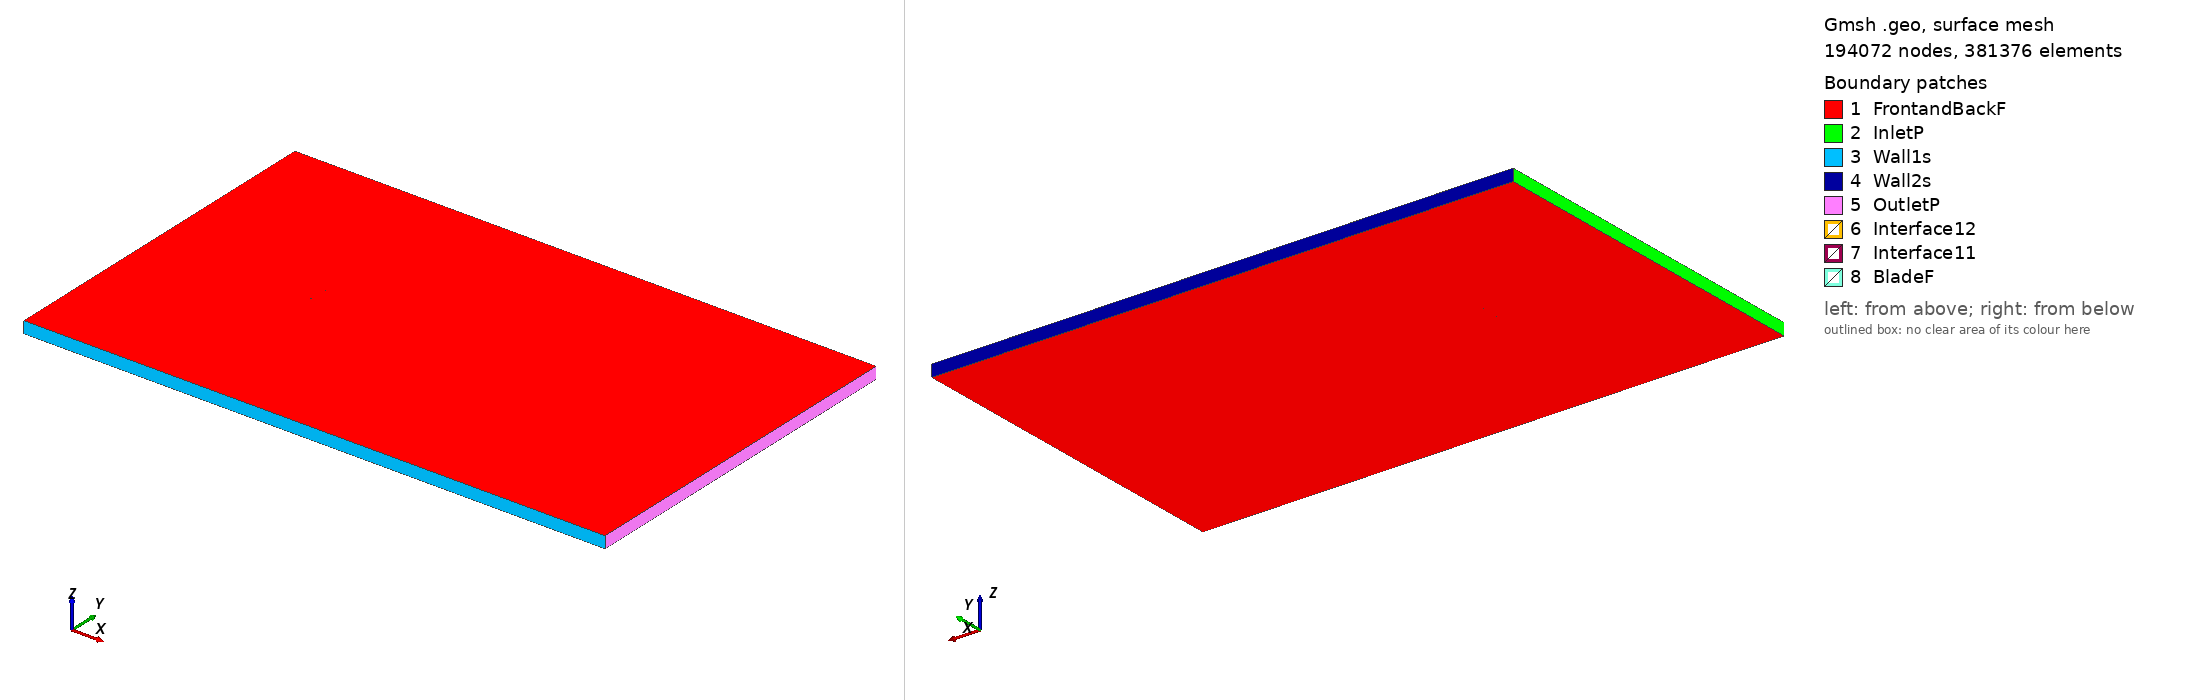

Gmsh geometry script, surface-meshed: 194072 nodes, 381376 surface elements. Boundary patches (legend numbers): 1 FrontandBackF, 2 InletP, 3 Wall1s, 4 Wall2s, 5 OutletP, 6 Interface12, 7 Interface11, 8 BladeF. Left view from above one corner, right view from below the opposite corner. Legend entries are the model's physical surfaces. The drawing asked Gmsh for element sizes between 1% and 20% of the model's largest extent; the script's own settings can give other sizes.

=== ag14_tsr_0.52003_aoa_-0.47181.geo (drawn) ===
SetFactory("OpenCASCADE");

Point(1) = {0.074981, 0.745065, 0, 1.0};
Point(2) = {0.074529, 0.745099, 0, 1.0};
Point(3) = {0.072178, 0.745277, 0, 1.0};
Point(4) = {0.069825, 0.745453, 0, 1.0};
Point(5) = {0.067473, 0.745626, 0, 1.0};
Point(6) = {0.065120, 0.745798, 0, 1.0};
Point(7) = {0.062767, 0.745968, 0, 1.0};
Point(8) = {0.060414, 0.746136, 0, 1.0};
Point(9) = {0.058061, 0.746303, 0, 1.0};
Point(10) = {0.055708, 0.746467, 0, 1.0};
Point(11) = {0.053355, 0.746629, 0, 1.0};
Point(12) = {0.051002, 0.746789, 0, 1.0};
Point(13) = {0.048649, 0.746947, 0, 1.0};
Point(14) = {0.046296, 0.747102, 0, 1.0};
Point(15) = {0.043943, 0.747255, 0, 1.0};
Point(16) = {0.041590, 0.747406, 0, 1.0};
Point(17) = {0.039238, 0.747554, 0, 1.0};
Point(18) = {0.036885, 0.747699, 0, 1.0};
Point(19) = {0.034533, 0.747841, 0, 1.0};
Point(20) = {0.032181, 0.747980, 0, 1.0};
Point(21) = {0.029828, 0.748116, 0, 1.0};
Point(22) = {0.027476, 0.748249, 0, 1.0};
Point(23) = {0.025124, 0.748379, 0, 1.0};
Point(24) = {0.022772, 0.748505, 0, 1.0};
Point(25) = {0.020420, 0.748628, 0, 1.0};
Point(26) = {0.018068, 0.748747, 0, 1.0};
Point(27) = {0.015717, 0.748862, 0, 1.0};
Point(28) = {0.013365, 0.748973, 0, 1.0};
Point(29) = {0.011014, 0.749080, 0, 1.0};
Point(30) = {0.008663, 0.749183, 0, 1.0};
Point(31) = {0.006312, 0.749281, 0, 1.0};
Point(32) = {0.003962, 0.749375, 0, 1.0};
Point(33) = {0.001612, 0.749463, 0, 1.0};
Point(34) = {-0.000737, 0.749546, 0, 1.0};
Point(35) = {-0.003086, 0.749624, 0, 1.0};
Point(36) = {-0.005434, 0.749695, 0, 1.0};
Point(37) = {-0.007781, 0.749761, 0, 1.0};
Point(38) = {-0.010128, 0.749819, 0, 1.0};
Point(39) = {-0.012473, 0.749870, 0, 1.0};
Point(40) = {-0.014818, 0.749914, 0, 1.0};
Point(41) = {-0.017161, 0.749950, 0, 1.0};
Point(42) = {-0.019503, 0.749976, 0, 1.0};
Point(43) = {-0.021843, 0.749993, 0, 1.0};
Point(44) = {-0.024182, 0.750000, 0, 1.0};
Point(45) = {-0.026519, 0.749996, 0, 1.0};
Point(46) = {-0.028853, 0.749980, 0, 1.0};
Point(47) = {-0.031185, 0.749952, 0, 1.0};
Point(48) = {-0.033515, 0.749909, 0, 1.0};
Point(49) = {-0.035841, 0.749852, 0, 1.0};
Point(50) = {-0.038163, 0.749779, 0, 1.0};
Point(51) = {-0.040481, 0.749689, 0, 1.0};
Point(52) = {-0.042794, 0.749579, 0, 1.0};
Point(53) = {-0.045100, 0.749449, 0, 1.0};
Point(54) = {-0.047399, 0.749295, 0, 1.0};
Point(55) = {-0.049690, 0.749116, 0, 1.0};
Point(56) = {-0.051970, 0.748908, 0, 1.0};
Point(57) = {-0.054237, 0.748670, 0, 1.0};
Point(58) = {-0.056489, 0.748396, 0, 1.0};
Point(59) = {-0.058721, 0.748083, 0, 1.0};
Point(60) = {-0.060926, 0.747726, 0, 1.0};
Point(61) = {-0.063095, 0.747317, 0, 1.0};
Point(62) = {-0.065215, 0.746849, 0, 1.0};
Point(63) = {-0.067263, 0.746314, 0, 1.0};
Point(64) = {-0.069202, 0.745704, 0, 1.0};
Point(65) = {-0.070963, 0.745021, 0, 1.0};
Point(66) = {-0.072427, 0.744305, 0, 1.0};
Point(67) = {-0.073472, 0.743652, 0, 1.0};
Point(68) = {-0.074133, 0.743122, 0, 1.0};
Point(69) = {-0.074542, 0.742701, 0, 1.0};
Point(70) = {-0.074796, 0.742355, 0, 1.0};
Point(71) = {-0.074944, 0.742056, 0, 1.0};
Point(72) = {-0.074997, 0.741791, 0, 1.0};
Point(73) = {-0.074949, 0.741537, 0, 1.0};
Point(74) = {-0.074774, 0.741295, 0, 1.0};
Point(75) = {-0.074472, 0.741082, 0, 1.0};
Point(76) = {-0.074022, 0.740879, 0, 1.0};
Point(77) = {-0.073339, 0.740660, 0, 1.0};
Point(78) = {-0.072251, 0.740420, 0, 1.0};
Point(79) = {-0.070626, 0.740187, 0, 1.0};
Point(80) = {-0.068613, 0.740008, 0, 1.0};
Point(81) = {-0.066440, 0.739896, 0, 1.0};
Point(82) = {-0.064201, 0.739837, 0, 1.0};
Point(83) = {-0.061924, 0.739819, 0, 1.0};
Point(84) = {-0.059625, 0.739831, 0, 1.0};
Point(85) = {-0.057311, 0.739866, 0, 1.0};
Point(86) = {-0.054987, 0.739919, 0, 1.0};
Point(87) = {-0.052655, 0.739988, 0, 1.0};
Point(88) = {-0.050318, 0.740068, 0, 1.0};
Point(89) = {-0.047976, 0.740157, 0, 1.0};
Point(90) = {-0.045630, 0.740254, 0, 1.0};
Point(91) = {-0.043281, 0.740357, 0, 1.0};
Point(92) = {-0.040930, 0.740465, 0, 1.0};
Point(93) = {-0.038576, 0.740577, 0, 1.0};
Point(94) = {-0.036221, 0.740692, 0, 1.0};
Point(95) = {-0.033864, 0.740808, 0, 1.0};
Point(96) = {-0.031506, 0.740926, 0, 1.0};
Point(97) = {-0.029147, 0.741045, 0, 1.0};
Point(98) = {-0.026787, 0.741164, 0, 1.0};
Point(99) = {-0.024427, 0.741283, 0, 1.0};
Point(100) = {-0.022068, 0.741402, 0, 1.0};
Point(101) = {-0.019709, 0.741520, 0, 1.0};
Point(102) = {-0.017351, 0.741637, 0, 1.0};
Point(103) = {-0.014994, 0.741753, 0, 1.0};
Point(104) = {-0.012637, 0.741868, 0, 1.0};
Point(105) = {-0.010281, 0.741980, 0, 1.0};
Point(106) = {-0.007925, 0.742090, 0, 1.0};
Point(107) = {-0.005570, 0.742198, 0, 1.0};
Point(108) = {-0.003216, 0.742303, 0, 1.0};
Point(109) = {-0.000862, 0.742405, 0, 1.0};
Point(110) = {0.001491, 0.742503, 0, 1.0};
Point(111) = {0.003844, 0.742598, 0, 1.0};
Point(112) = {0.006198, 0.742689, 0, 1.0};
Point(113) = {0.008550, 0.742777, 0, 1.0};
Point(114) = {0.010903, 0.742860, 0, 1.0};
Point(115) = {0.013256, 0.742940, 0, 1.0};
Point(116) = {0.015609, 0.743015, 0, 1.0};
Point(117) = {0.017962, 0.743087, 0, 1.0};
Point(118) = {0.020315, 0.743154, 0, 1.0};
Point(119) = {0.022668, 0.743217, 0, 1.0};
Point(120) = {0.025021, 0.743276, 0, 1.0};
Point(121) = {0.027374, 0.743331, 0, 1.0};
Point(122) = {0.029727, 0.743382, 0, 1.0};
Point(123) = {0.032080, 0.743428, 0, 1.0};
Point(124) = {0.034433, 0.743470, 0, 1.0};
Point(125) = {0.036787, 0.743508, 0, 1.0};
Point(126) = {0.039141, 0.743542, 0, 1.0};
Point(127) = {0.041494, 0.743572, 0, 1.0};
Point(128) = {0.043848, 0.743598, 0, 1.0};
Point(129) = {0.046202, 0.743620, 0, 1.0};
Point(130) = {0.048556, 0.743637, 0, 1.0};
Point(131) = {0.050910, 0.743651, 0, 1.0};
Point(132) = {0.053264, 0.743660, 0, 1.0};
Point(133) = {0.055618, 0.743666, 0, 1.0};
Point(134) = {0.057972, 0.743667, 0, 1.0};
Point(135) = {0.060326, 0.743665, 0, 1.0};
Point(136) = {0.062680, 0.743658, 0, 1.0};
Point(137) = {0.065034, 0.743647, 0, 1.0};
Point(138) = {0.067387, 0.743632, 0, 1.0};
Point(139) = {0.069741, 0.743612, 0, 1.0};
Point(140) = {0.072094, 0.743589, 0, 1.0};
Point(141) = {0.074447, 0.743561, 0, 1.0};
Point(142) = {0.074993, 0.743555, 0, 1.0};
Point(143) = {-0.074981, -0.745065, 0, 1.0};
Point(144) = {-0.074529, -0.745099, 0, 1.0};
Point(145) = {-0.072178, -0.745277, 0, 1.0};
Point(146) = {-0.069825, -0.745453, 0, 1.0};
Point(147) = {-0.067473, -0.745626, 0, 1.0};
Point(148) = {-0.065120, -0.745798, 0, 1.0};
Point(149) = {-0.062767, -0.745968, 0, 1.0};
Point(150) = {-0.060414, -0.746136, 0, 1.0};
Point(151) = {-0.058061, -0.746303, 0, 1.0};
Point(152) = {-0.055708, -0.746467, 0, 1.0};
Point(153) = {-0.053355, -0.746629, 0, 1.0};
Point(154) = {-0.051002, -0.746789, 0, 1.0};
Point(155) = {-0.048649, -0.746947, 0, 1.0};
Point(156) = {-0.046296, -0.747102, 0, 1.0};
Point(157) = {-0.043943, -0.747255, 0, 1.0};
Point(158) = {-0.041590, -0.747406, 0, 1.0};
Point(159) = {-0.039238, -0.747554, 0, 1.0};
Point(160) = {-0.036885, -0.747699, 0, 1.0};
Point(161) = {-0.034533, -0.747841, 0, 1.0};
Point(162) = {-0.032181, -0.747980, 0, 1.0};
Point(163) = {-0.029828, -0.748116, 0, 1.0};
Point(164) = {-0.027476, -0.748249, 0, 1.0};
Point(165) = {-0.025124, -0.748379, 0, 1.0};
Point(166) = {-0.022772, -0.748505, 0, 1.0};
Point(167) = {-0.020420, -0.748628, 0, 1.0};
Point(168) = {-0.018068, -0.748747, 0, 1.0};
Point(169) = {-0.015717, -0.748862, 0, 1.0};
Point(170) = {-0.013365, -0.748973, 0, 1.0};
Point(171) = {-0.011014, -0.749080, 0, 1.0};
Point(172) = {-0.008663, -0.749183, 0, 1.0};
Point(173) = {-0.006312, -0.749281, 0, 1.0};
Point(174) = {-0.003962, -0.749375, 0, 1.0};
Point(175) = {-0.001612, -0.749463, 0, 1.0};
Point(176) = {0.000737, -0.749546, 0, 1.0};
Point(177) = {0.003086, -0.749624, 0, 1.0};
Point(178) = {0.005434, -0.749695, 0, 1.0};
Point(179) = {0.007781, -0.749761, 0, 1.0};
Point(180) = {0.010128, -0.749819, 0, 1.0};
Point(181) = {0.012473, -0.749870, 0, 1.0};
Point(182) = {0.014818, -0.749914, 0, 1.0};
Point(183) = {0.017161, -0.749950, 0, 1.0};
Point(184) = {0.019503, -0.749976, 0, 1.0};
Point(185) = {0.021843, -0.749993, 0, 1.0};
Point(186) = {0.024182, -0.750000, 0, 1.0};
Point(187) = {0.026519, -0.749996, 0, 1.0};
Point(188) = {0.028853, -0.749980, 0, 1.0};
Point(189) = {0.031185, -0.749952, 0, 1.0};
Point(190) = {0.033515, -0.749909, 0, 1.0};
Point(191) = {0.035841, -0.749852, 0, 1.0};
Point(192) = {0.038163, -0.749779, 0, 1.0};
Point(193) = {0.040481, -0.749689, 0, 1.0};
Point(194) = {0.042794, -0.749579, 0, 1.0};
Point(195) = {0.045100, -0.749449, 0, 1.0};
Point(196) = {0.047399, -0.749295, 0, 1.0};
Point(197) = {0.049690, -0.749116, 0, 1.0};
Point(198) = {0.051970, -0.748908, 0, 1.0};
Point(199) = {0.054237, -0.748670, 0, 1.0};
Point(200) = {0.056489, -0.748396, 0, 1.0};
Point(201) = {0.058721, -0.748083, 0, 1.0};
Point(202) = {0.060926, -0.747726, 0, 1.0};
Point(203) = {0.063095, -0.747317, 0, 1.0};
Point(204) = {0.065215, -0.746849, 0, 1.0};
Point(205) = {0.067263, -0.746314, 0, 1.0};
Point(206) = {0.069202, -0.745704, 0, 1.0};
Point(207) = {0.070963, -0.745021, 0, 1.0};
Point(208) = {0.072427, -0.744305, 0, 1.0};
Point(209) = {0.073472, -0.743652, 0, 1.0};
Point(210) = {0.074133, -0.743122, 0, 1.0};
Point(211) = {0.074542, -0.742701, 0, 1.0};
Point(212) = {0.074796, -0.742355, 0, 1.0};
Point(213) = {0.074944, -0.742056, 0, 1.0};
Point(214) = {0.074997, -0.741791, 0, 1.0};
Point(215) = {0.074949, -0.741537, 0, 1.0};
Point(216) = {0.074774, -0.741295, 0, 1.0};
Point(217) = {0.074472, -0.741082, 0, 1.0};
Point(218) = {0.074022, -0.740879, 0, 1.0};
Point(219) = {0.073339, -0.740660, 0, 1.0};
Point(220) = {0.072251, -0.740420, 0, 1.0};
Point(221) = {0.070626, -0.740187, 0, 1.0};
Point(222) = {0.068613, -0.740008, 0, 1.0};
Point(223) = {0.066440, -0.739896, 0, 1.0};
Point(224) = {0.064201, -0.739837, 0, 1.0};
Point(225) = {0.061924, -0.739819, 0, 1.0};
Point(226) = {0.059625, -0.739831, 0, 1.0};
Point(227) = {0.057311, -0.739866, 0, 1.0};
Point(228) = {0.054987, -0.739919, 0, 1.0};
Point(229) = {0.052655, -0.739988, 0, 1.0};
Point(230) = {0.050318, -0.740068, 0, 1.0};
Point(231) = {0.047976, -0.740157, 0, 1.0};
Point(232) = {0.045630, -0.740254, 0, 1.0};
Point(233) = {0.043281, -0.740357, 0, 1.0};
Point(234) = {0.040930, -0.740465, 0, 1.0};
Point(235) = {0.038576, -0.740577, 0, 1.0};
Point(236) = {0.036221, -0.740692, 0, 1.0};
Point(237) = {0.033864, -0.740808, 0, 1.0};
Point(238) = {0.031506, -0.740926, 0, 1.0};
Point(239) = {0.029147, -0.741045, 0, 1.0};
Point(240) = {0.026787, -0.741164, 0, 1.0};
Point(241) = {0.024427, -0.741283, 0, 1.0};
Point(242) = {0.022068, -0.741402, 0, 1.0};
Point(243) = {0.019709, -0.741520, 0, 1.0};
Point(244) = {0.017351, -0.741637, 0, 1.0};
Point(245) = {0.014994, -0.741753, 0, 1.0};
Point(246) = {0.012637, -0.741868, 0, 1.0};
Point(247) = {0.010281, -0.741980, 0, 1.0};
Point(248) = {0.007925, -0.742090, 0, 1.0};
Point(249) = {0.005570, -0.742198, 0, 1.0};
Point(250) = {0.003216, -0.742303, 0, 1.0};
Point(251) = {0.000862, -0.742405, 0, 1.0};
Point(252) = {-0.001491, -0.742503, 0, 1.0};
Point(253) = {-0.003844, -0.742598, 0, 1.0};
Point(254) = {-0.006198, -0.742689, 0, 1.0};
Point(255) = {-0.008550, -0.742777, 0, 1.0};
Point(256) = {-0.010903, -0.742860, 0, 1.0};
Point(257) = {-0.013256, -0.742940, 0, 1.0};
Point(258) = {-0.015609, -0.743015, 0, 1.0};
Point(259) = {-0.017962, -0.743087, 0, 1.0};
Point(260) = {-0.020315, -0.743154, 0, 1.0};
Point(261) = {-0.022668, -0.743217, 0, 1.0};
Point(262) = {-0.025021, -0.743276, 0, 1.0};
Point(263) = {-0.027374, -0.743331, 0, 1.0};
Point(264) = {-0.029727, -0.743382, 0, 1.0};
Point(265) = {-0.032080, -0.743428, 0, 1.0};
Point(266) = {-0.034433, -0.743470, 0, 1.0};
Point(267) = {-0.036787, -0.743508, 0, 1.0};
Point(268) = {-0.039141, -0.743542, 0, 1.0};
Point(269) = {-0.041494, -0.743572, 0, 1.0};
Point(270) = {-0.043848, -0.743598, 0, 1.0};
Point(271) = {-0.046202, -0.743620, 0, 1.0};
Point(272) = {-0.048556, -0.743637, 0, 1.0};
Point(273) = {-0.050910, -0.743651, 0, 1.0};
Point(274) = {-0.053264, -0.743660, 0, 1.0};
Point(275) = {-0.055618, -0.743666, 0, 1.0};
Point(276) = {-0.057972, -0.743667, 0, 1.0};
Point(277) = {-0.060326, -0.743665, 0, 1.0};
Point(278) = {-0.062680, -0.743658, 0, 1.0};
Point(279) = {-0.065034, -0.743647, 0, 1.0};
Point(280) = {-0.067387, -0.743632, 0, 1.0};
Point(281) = {-0.069741, -0.743612, 0, 1.0};
Point(282) = {-0.072094, -0.743589, 0, 1.0};
Point(283) = {-0.074447, -0.743561, 0, 1.0};
Point(284) = {-0.074993, -0.743555, 0, 1.0};

// Lines: first blade (splines 1-4)
Spline(1) = {1:48};
Spline(2) = {48:95};
Spline(3) = {95:142};
Spline(4) = {142,1};

// Lines: second blade (splines 5-8)
Spline(5) = {143:190};
Spline(6) = {190:237};
Spline(7) = {237:284};
Spline(8) = {284,143};

// Outer domain (points 20001-4 and lines)
Point(285) = {-13.50000000, -15.00000000, 0, 1.0};
Point(286) = {-13.50000000, 15.00000000, 0, 1.0};
Point(287) = {36.00000000, 15.00000000, 0, 1.0};
Point(288) = {36.00000000, -15.00000000, 0, 1.0};
Line(11) = {285, 286};
Line(12) = {286, 287};
Line(13) = {287, 288};
Line(14) = {285, 288};

// Interface (between moving and stationary domain) (circles)
Circle(9) = {0, 0, 0, 0.80000000, 0, 2*Pi};
Circle(10) = {0, 0, 0, 0.80000000, 0, 2*Pi};

// Loops collect Lines/Splines/etc (blade1, blade2, domain, first circle)
Line Loop(1) = {1:4};
Line Loop(2) = {5:8};
Line Loop(3) = {11,12,13,-14};
Line Loop(4) = {9};

// BooleanDifference cuts out the circle/interface from the domain
Plane Surface(1) = {3};
Plane Surface(2) = {4};
BooleanDifference{ Surface{1}; Delete;}{ Surface{2}; Delete;}

// This one cuts out the blades from the inner circle/interface
Line Loop(6) = {10};
Plane Surface(5) = {6};
Plane Surface(6) = {1};
Plane Surface(7) = {2};
BooleanDifference{ Surface{5}; Delete;}{ Surface{6,7}; Delete;}

// extrude to 3rd dimension
Extrude {0, 0, 1} {Surface{1}; Surface{5}; Layers{1}; Recombine;}

// Physical Surfaces are the named boundaries (patches)
Physical Surface("Interface11") = {12};
Physical Surface("Interface12") = {10};

// sides of domain
Physical Surface("InletP") = {6};
Physical Surface("OutletP") = {9};

// top and bottom of domain
Physical Surface("Wall1s") = {7};
Physical Surface("Wall2s") = {8};

// Check FrontandBackF by ensuring there is nothing in the 3rd dimension
Physical Surface("FrontandBackF") = {1,11,5,21};
Physical Surface("BladeF") = {13:20};
Physical Volume("Turbine") = {2};
Physical Volume("Farfield") = {1};

// settings for airfoil boundary layer
Field[1] = BoundaryLayer;
Field[1].EdgesList = {1:8};
Field[1].hwall_n = 1e-3;
Field[1].thickness = 1.5e-2;
Field[1].ratio = 1.05;
Field[1].Quads = 1;
BoundaryLayer Field = 1;

// control points for mesh (blade and interface)
// floor((arc length / 1.5mm)/ 6) -> Transfinite Line
Transfinite Line {1,2,3,5,6,7} = 33 Using Progression 1;
Transfinite Line {4,8} = 2 Using Progression 1;
Transfinite Line {9, 15} = 800 Using Progression 1;

// For more information on gmsh syntax, visit http://gmsh.info/doc/texinfo/gmsh.html
